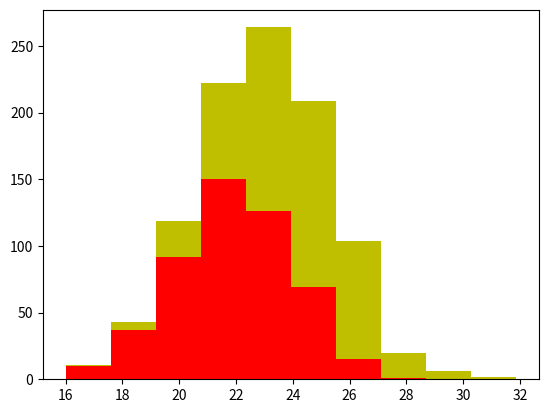

This chart was generated by the following Python code:
import numpy as np
import matplotlib.pyplot as plt

# 1000 dog population
retrievers = 500
greyhound = 500

# avg height (in) with +/- 2 inches
h_retrievers = 22 + 2 * np.random.randn(retrievers)
h_grey = 24 + 2 * np.random.randn(greyhound)

# create histogram
plt.hist([h_retrievers, h_grey], stacked=True, color=['r','y'])
plt.show()

# height is bad feature
# eye color is bad feature

# avoid useless features
# independent features are best
# avoid redundant features
# features should be easy to understand
# simpler relationships are easier to learn

'''
---ideal---
1. informative
2. independent
3. simple
'''
